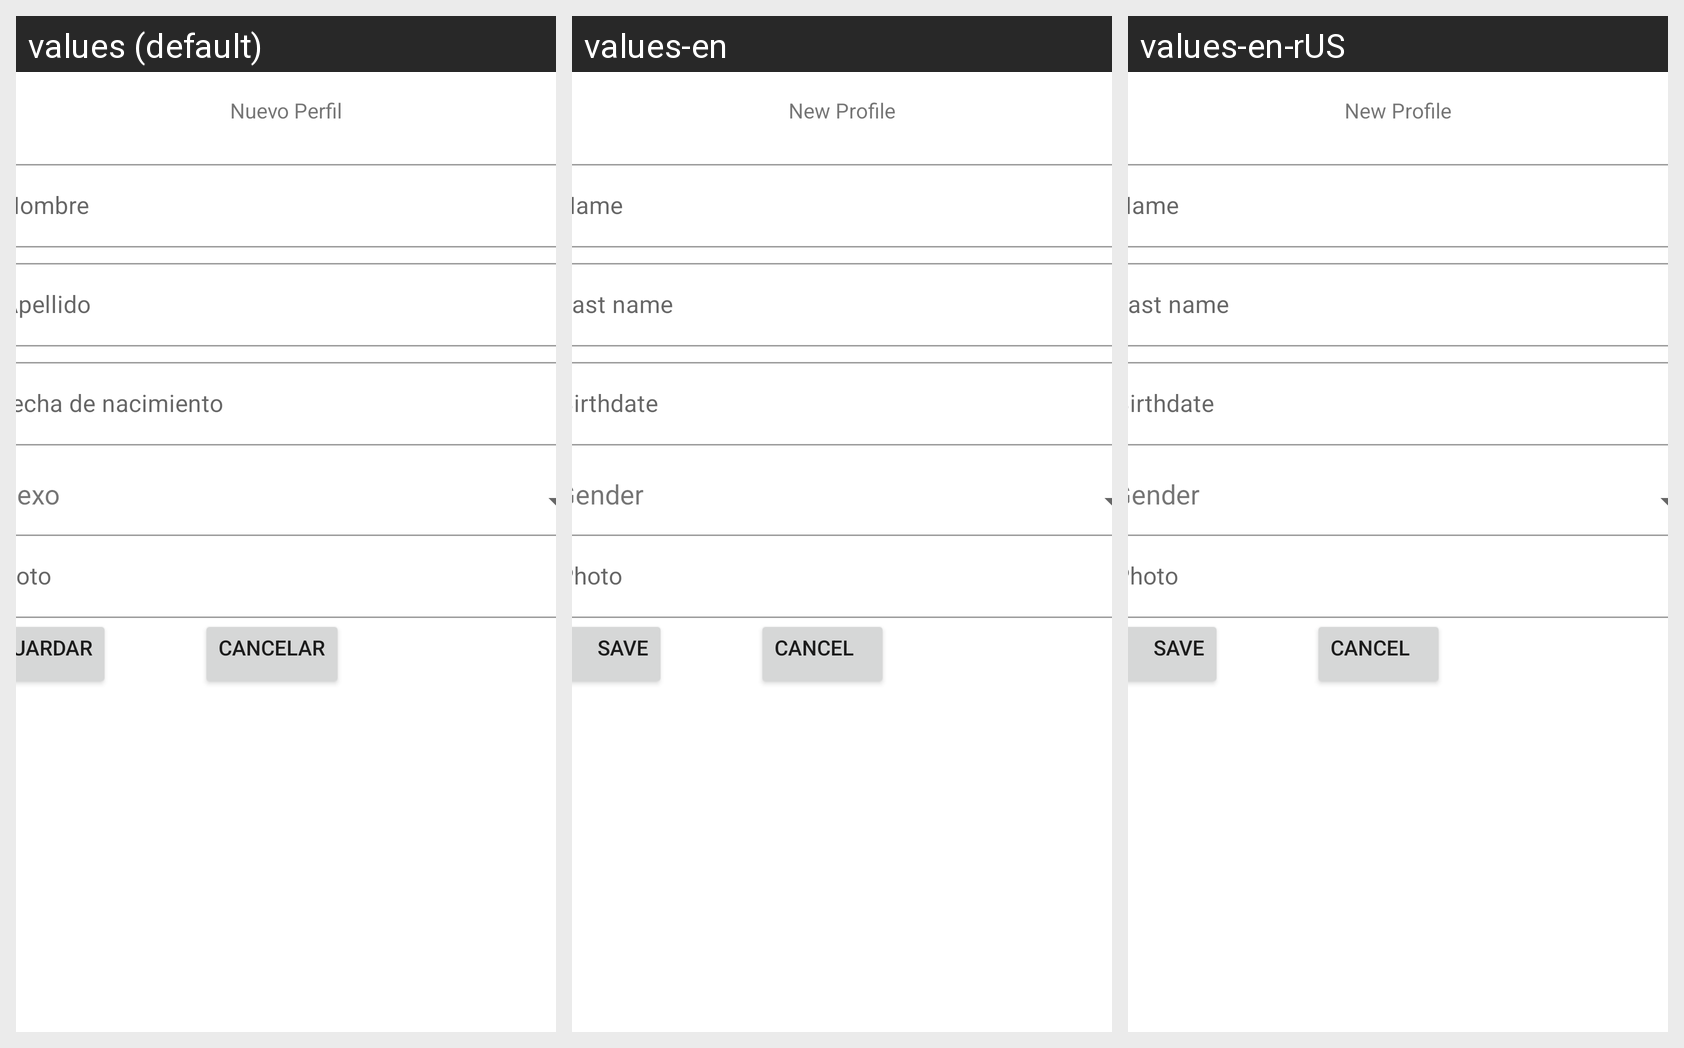

Here is an Android app screen in its default locale and in the app's own translations. Write out the translated-string differences for the strings that appear on this screen.
Android screen res/layout/fragment_nueva_persona_tea.xml rendered under 3 locales, left to right: values (default), values-en, values-en-rUS. Device: Nexus 5 (rendered at 1080×1920; each locale shown at half size, 540×960, under a caption strip naming it); theme AppTheme.
Strings drawn on this screen, with the default value and each locale's value (text and hints the layout hard-codes, and strings that could not be matched under every locale, appear in the picture but are not listed):

nombreTea
  values: Nombre
  values-en: Name
  values-en-rUS: Name

apellidoTea
  values: Apellido
  values-en: Last name
  values-en-rUS: Last name

fechaTea
  values: fecha de nacimiento
  values-en: Birthdate
  values-en-rUS: Birthdate

SexoTea
  values: Sexo
  values-en: Gender
  values-en-rUS: Gender

foto
  values: Foto
  values-en: Photo
  values-en-rUS: Photo

guardarPersona
  values: Guardar
  values-en: Save
  values-en-rUS: Save

cancelar
  values: Cancelar
  values-en: Cancel
  values-en-rUS: Cancel
